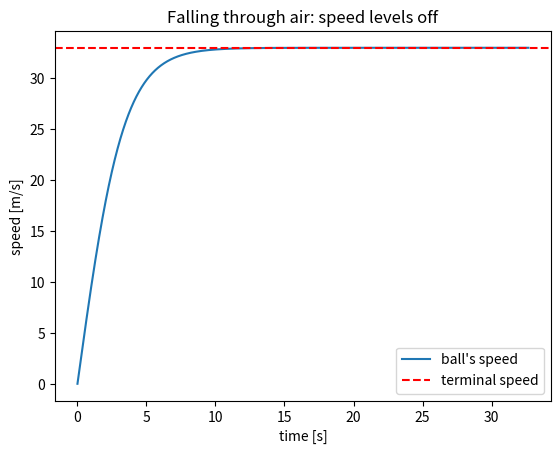

Python code for this plot:
# Step 2.2c: Watch the speed level off at terminal speed

import math
import matplotlib.pyplot as plt

g = 9.82                   # gravity [m/s^2]
dt = 0.01                  # time step [s]

m = 1.0                    # mass [kg]
radius = 0.1               # [m]
A = math.pi * radius**2    # front area [m^2]
Cd = 0.47                  # sphere
rho = 1.225                # sea-level air [kg/m^3]

h = 1000.0                 # height [m]
v = 0.0                    # speed [m/s]  (up is +, down is -)
t = 0.0

ts = [t]                   # list of times
speeds = [abs(v)]          # list of speeds (size only, no sign)

while h > 0:
    drag = 0.5 * rho * v**2 * Cd * A
    a = -g + drag / m
    v = v + a * dt
    h = h + v * dt
    t = t + dt
    ts.append(t)
    speeds.append(abs(v))

v_term = math.sqrt(2 * m * g / (rho * Cd * A))

plt.plot(ts, speeds, label="ball's speed")
plt.axhline(v_term, color="red", linestyle="--", label="terminal speed")
plt.title("Falling through air: speed levels off")
plt.xlabel("time [s]")
plt.ylabel("speed [m/s]")
plt.legend()
plt.savefig("step2_2c_speed.png", dpi=120)
plt.show()
